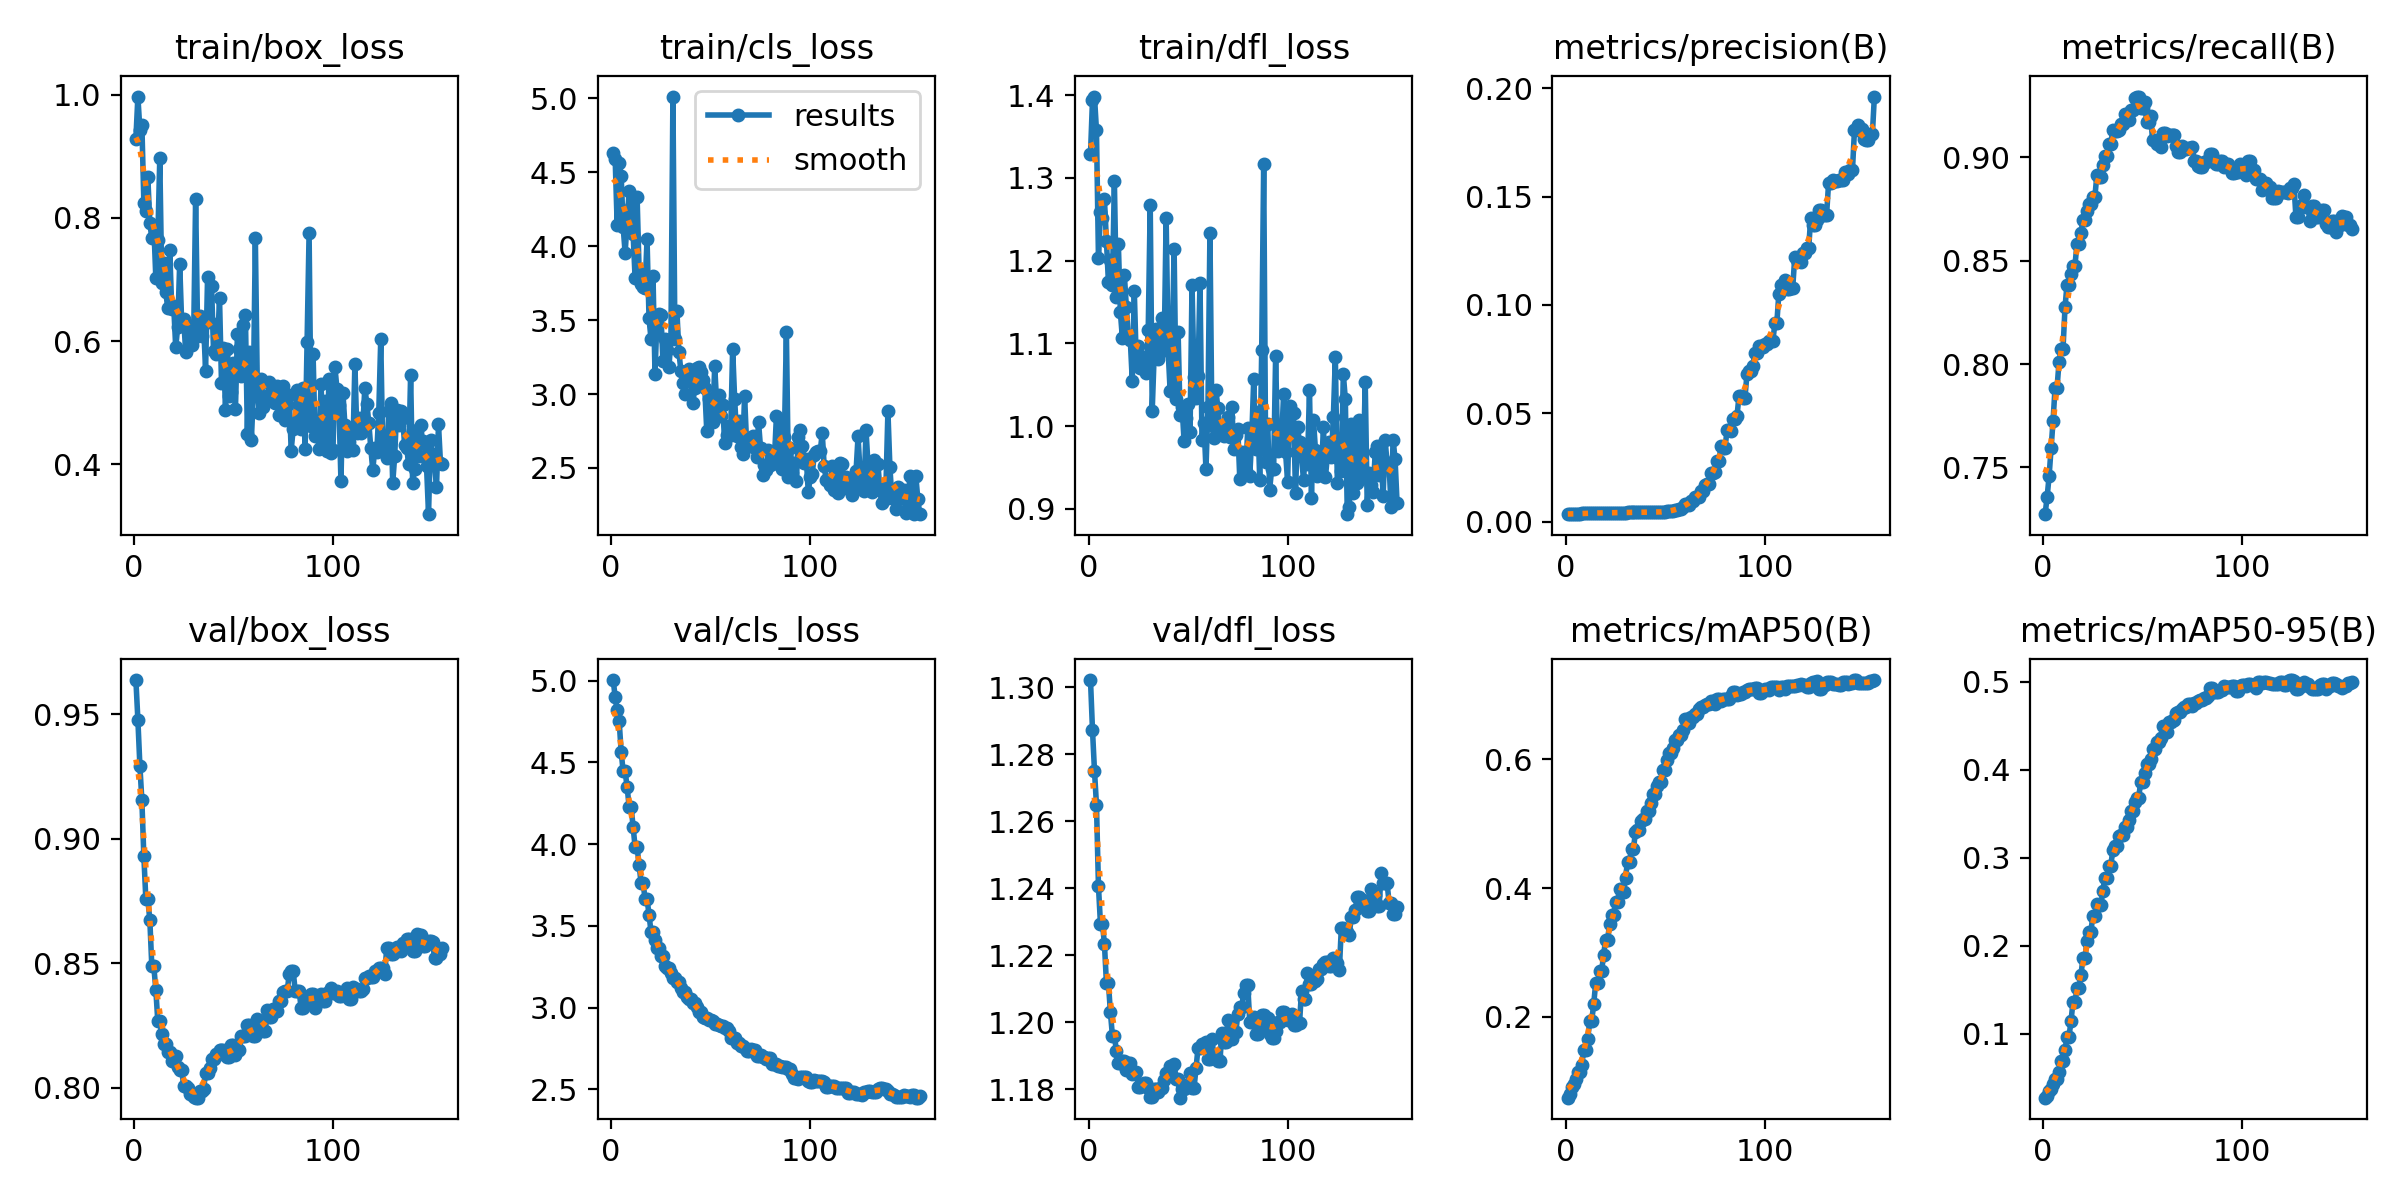

Data behind this chart, as committed beside it:
epoch, time, train/box_loss, train/cls_loss, train/dfl_loss, metrics/precision(B), metrics/recall(B), metrics/mAP50(B), metrics/mAP50-95(B), val/box_loss, val/cls_loss, val/dfl_loss, lr/pg0, lr/pg1, lr/pg2
1, 41.27, 0.9289, 4.632, 1.329, 0.00345, 0.7274, 0.07415, 0.02717, 0.9637, 5.004, 1.302, 3.753e-05, 3.753e-05, 3.753e-05
2, 77.67, 0.9972, 4.587, 1.394, 0.00348, 0.7355, 0.07993, 0.02867, 0.9476, 4.899, 1.287, 7.88378e-05, 7.88378e-05, 7.88378e-05
3, 113.8, 0.9431, 4.142, 1.398, 0.00354, 0.7456, 0.09071, 0.03439, 0.9293, 4.818, 1.275, 0.0001197, 0.0001197, 0.0001197
4, 149.8, 0.9512, 4.562, 1.357, 0.0036, 0.7594, 0.09487, 0.03754, 0.9154, 4.752, 1.265, 0.0001602, 0.0001602, 0.0001602
5, 185.7, 0.8249, 4.478, 1.203, 0.00365, 0.7726, 0.104, 0.04286, 0.8929, 4.565, 1.241, 0.0002003, 0.0002003, 0.0002003
6, 221.9, 0.8118, 4.131, 1.258, 0.00371, 0.7885, 0.1135, 0.04895, 0.8757, 4.445, 1.229, 0.0002399, 0.0002399, 0.0002399
7, 257.8, 0.8657, 3.954, 1.251, 0.00371, 0.7885, 0.1135, 0.04895, 0.8757, 4.445, 1.229, 0.0002792, 0.0002792, 0.0002792
8, 296.4, 0.7916, 4.171, 1.274, 0.00377, 0.801, 0.1245, 0.05669, 0.8674, 4.349, 1.223, 0.000318, 0.000318, 0.000318
9, 332.8, 0.767, 4.373, 1.224, 0.0038, 0.8074, 0.148, 0.06837, 0.8488, 4.229, 1.212, 0.0003564, 0.0003564, 0.0003564
10, 370, 0.7875, 4.266, 1.174, 0.0038, 0.8074, 0.148, 0.06837, 0.8488, 4.229, 1.212, 0.0003944, 0.0003944, 0.0003944
11, 408.3, 0.7031, 4.086, 1.201, 0.0039, 0.8274, 0.1652, 0.08099, 0.8395, 4.108, 1.203, 0.0003964, 0.0003964, 0.0003964
12, 445.3, 0.7647, 3.784, 1.17, 0.00394, 0.8385, 0.193, 0.09656, 0.8268, 3.983, 1.196, 0.0003943, 0.0003943, 0.0003943
13, 481.4, 0.8969, 4.335, 1.296, 0.00394, 0.8385, 0.193, 0.09656, 0.8268, 3.983, 1.196, 0.0003922, 0.0003922, 0.0003922
14, 517.5, 0.6941, 3.84, 1.156, 0.00396, 0.8435, 0.2193, 0.1138, 0.8216, 3.87, 1.192, 0.0003902, 0.0003902, 0.0003902
15, 555, 0.7265, 3.746, 1.22, 0.00399, 0.8476, 0.2521, 0.1357, 0.8176, 3.763, 1.188, 0.0003881, 0.0003881, 0.0003881
16, 593.5, 0.6795, 3.724, 1.138, 0.00399, 0.8476, 0.2521, 0.1357, 0.8176, 3.763, 1.188, 0.000386, 0.000386, 0.000386
17, 630.1, 0.6536, 3.717, 1.107, 0.00404, 0.8582, 0.2711, 0.1517, 0.8143, 3.666, 1.188, 0.000384, 0.000384, 0.000384
18, 666, 0.748, 4.047, 1.183, 0.00404, 0.8582, 0.2711, 0.1517, 0.8143, 3.666, 1.188, 0.0003819, 0.0003819, 0.0003819
19, 702.4, 0.6524, 3.511, 1.145, 0.00407, 0.8634, 0.2963, 0.1664, 0.8108, 3.568, 1.186, 0.0003798, 0.0003798, 0.0003798
20, 739.2, 0.657, 3.373, 1.107, 0.00409, 0.8697, 0.32, 0.1853, 0.8129, 3.463, 1.188, 0.0003778, 0.0003778, 0.0003778
21, 775.5, 0.5898, 3.798, 1.104, 0.00409, 0.8697, 0.32, 0.1853, 0.8129, 3.463, 1.188, 0.0003757, 0.0003757, 0.0003757
22, 813.4, 0.6227, 3.134, 1.054, 0.00411, 0.8739, 0.3442, 0.2051, 0.8082, 3.411, 1.185, 0.0003737, 0.0003737, 0.0003737
23, 850.7, 0.7258, 3.519, 1.164, 0.00413, 0.8774, 0.3586, 0.2158, 0.8074, 3.364, 1.185, 0.0003716, 0.0003716, 0.0003716
24, 887.7, 0.6299, 3.539, 1.077, 0.00413, 0.8774, 0.3586, 0.2158, 0.8074, 3.364, 1.185, 0.0003695, 0.0003695, 0.0003695
25, 925.2, 0.6366, 3.532, 1.097, 0.00414, 0.8807, 0.3783, 0.2338, 0.8007, 3.315, 1.181, 0.0003675, 0.0003675, 0.0003675
26, 961.1, 0.5826, 3.221, 1.071, 0.00414, 0.8807, 0.3783, 0.2338, 0.8007, 3.315, 1.181, 0.0003654, 0.0003654, 0.0003654
27, 997, 0.6257, 3.373, 1.084, 0.0042, 0.8915, 0.3987, 0.2475, 0.7999, 3.256, 1.182, 0.0003633, 0.0003633, 0.0003633
28, 1033, 0.5953, 3.299, 1.081, 0.00418, 0.8905, 0.3932, 0.2462, 0.7974, 3.243, 1.182, 0.0003613, 0.0003613, 0.0003613
29, 1068, 0.5937, 3.18, 1.064, 0.00418, 0.8905, 0.3932, 0.2462, 0.7974, 3.243, 1.182, 0.0003592, 0.0003592, 0.0003592
30, 1104, 0.6049, 3.374, 1.117, 0.00422, 0.8964, 0.4158, 0.262, 0.7964, 3.208, 1.181, 0.0003571, 0.0003571, 0.0003571
31, 1140, 0.8305, 5.013, 1.267, 0.00424, 0.9004, 0.4409, 0.2768, 0.7961, 3.183, 1.178, 0.0003551, 0.0003551, 0.0003551
32, 1176, 0.6182, 3.369, 1.019, 0.00424, 0.9004, 0.4409, 0.2768, 0.7961, 3.183, 1.178, 0.000353, 0.000353, 0.000353
33, 1212, 0.6412, 3.56, 1.088, 0.00427, 0.9064, 0.4612, 0.2907, 0.7989, 3.159, 1.18, 0.0003509, 0.0003509, 0.0003509
34, 1247, 0.6074, 3.287, 1.118, 0.00427, 0.9064, 0.4612, 0.2907, 0.7989, 3.159, 1.18, 0.0003489, 0.0003489, 0.0003489
35, 1283, 0.6286, 3.156, 1.082, 0.00431, 0.9132, 0.4878, 0.3082, 0.7995, 3.12, 1.179, 0.0003468, 0.0003468, 0.0003468
36, 1319, 0.552, 3.077, 1.108, 0.00431, 0.9128, 0.4896, 0.3136, 0.8061, 3.097, 1.18, 0.0003448, 0.0003448, 0.0003448
37, 1355, 0.7036, 3.003, 1.131, 0.00431, 0.9128, 0.4896, 0.3136, 0.8061, 3.097, 1.18, 0.0003427, 0.0003427, 0.0003427
38, 1391, 0.6316, 3.102, 1.092, 0.00432, 0.9131, 0.505, 0.3249, 0.8079, 3.066, 1.183, 0.0003406, 0.0003406, 0.0003406
39, 1427, 0.6902, 3.168, 1.252, 0.00433, 0.9161, 0.5065, 0.3254, 0.8118, 3.053, 1.185, 0.0003386, 0.0003386, 0.0003386
40, 1463, 0.5836, 3.158, 1.092, 0.00433, 0.9161, 0.5065, 0.3254, 0.8118, 3.053, 1.185, 0.0003365, 0.0003365, 0.0003365
41, 1498, 0.5792, 2.94, 1.043, 0.00436, 0.921, 0.5191, 0.3351, 0.8137, 3.028, 1.187, 0.0003344, 0.0003344, 0.0003344
42, 1533, 0.589, 3.043, 1.085, 0.00436, 0.921, 0.5191, 0.3351, 0.8137, 3.028, 1.187, 0.0003324, 0.0003324, 0.0003324
43, 1569, 0.6706, 3.175, 1.214, 0.00434, 0.9182, 0.5318, 0.343, 0.8151, 3.004, 1.188, 0.0003303, 0.0003303, 0.0003303
44, 1604, 0.5318, 3.181, 1.033, 0.00436, 0.9232, 0.5454, 0.3531, 0.8151, 2.97, 1.183, 0.0003282, 0.0003282, 0.0003282
45, 1639, 0.5893, 3.147, 1.114, 0.00436, 0.9232, 0.5454, 0.3531, 0.8151, 2.97, 1.183, 0.0003262, 0.0003262, 0.0003262
46, 1675, 0.4887, 3.093, 1.013, 0.00439, 0.9287, 0.5582, 0.3635, 0.8134, 2.944, 1.178, 0.0003241, 0.0003241, 0.0003241
47, 1710, 0.5876, 3.04, 1.024, 0.0044, 0.9294, 0.5647, 0.3673, 0.8123, 2.937, 1.18, 0.000322, 0.000322, 0.000322
48, 1745, 0.5104, 2.751, 0.9825, 0.0044, 0.9294, 0.5647, 0.3673, 0.8123, 2.937, 1.18, 0.00032, 0.00032, 0.00032
49, 1780, 0.5175, 2.966, 1.01, 0.00438, 0.9241, 0.5839, 0.386, 0.8171, 2.925, 1.181, 0.0003179, 0.0003179, 0.0003179
50, 1815, 0.565, 2.895, 1.027, 0.00438, 0.9241, 0.5839, 0.386, 0.8171, 2.925, 1.181, 0.0003159, 0.0003159, 0.0003159
51, 1850, 0.4889, 2.811, 0.993, 0.00473, 0.9269, 0.5998, 0.3956, 0.8133, 2.916, 1.185, 0.0003138, 0.0003138, 0.0003138
52, 1886, 0.6113, 3.19, 1.171, 0.00505, 0.9169, 0.6094, 0.4066, 0.8151, 2.898, 1.18, 0.0003117, 0.0003117, 0.0003117
53, 1921, 0.5871, 2.928, 1.06, 0.00505, 0.9169, 0.6094, 0.4066, 0.8151, 2.898, 1.18, 0.0003097, 0.0003097, 0.0003097
54, 1956, 0.543, 2.995, 1.034, 0.00503, 0.9201, 0.6173, 0.4121, 0.8208, 2.894, 1.186, 0.0003076, 0.0003076, 0.0003076
55, 1992, 0.6255, 2.85, 1.061, 0.00541, 0.9082, 0.6303, 0.4234, 0.8209, 2.889, 1.192, 0.0003055, 0.0003055, 0.0003055
56, 2026, 0.6431, 2.923, 1.174, 0.00541, 0.9082, 0.6303, 0.4234, 0.8209, 2.889, 1.192, 0.0003035, 0.0003035, 0.0003035
57, 2062, 0.4496, 2.667, 0.9839, 0.00596, 0.9064, 0.6379, 0.4312, 0.8253, 2.876, 1.194, 0.0003014, 0.0003014, 0.0003014
58, 2096, 0.5819, 2.725, 1.004, 0.00596, 0.9064, 0.6379, 0.4312, 0.8253, 2.876, 1.194, 0.0002993, 0.0002993, 0.0002993
59, 2132, 0.4395, 2.784, 0.9481, 0.0069, 0.9052, 0.6459, 0.4357, 0.8245, 2.859, 1.194, 0.0002973, 0.0002973, 0.0002973
60, 2167, 0.5142, 2.724, 1.023, 0.00799, 0.9119, 0.663, 0.4489, 0.8209, 2.812, 1.189, 0.0002952, 0.0002952, 0.0002952
... 95 more rows
